Run: headless pygame with SDL's dummy video driver; simulated clock (each Clock.tick advances the game by its frame time, no real sleeping); random seed 0; keys injected as events and as key.get_pressed() state; no mouse input.
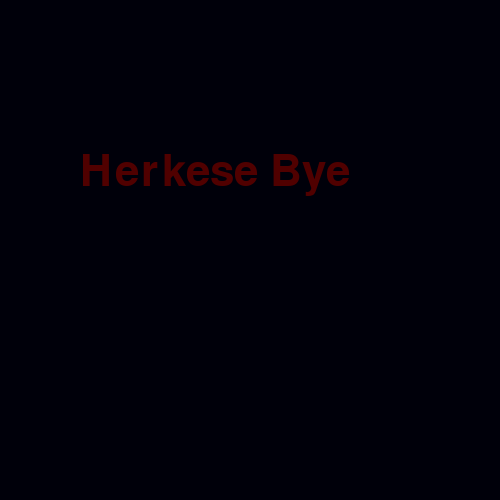
Frame 1 of 4 · flips 1–60 · no input
Frame 2 of 4 · flips 61–180 · tapped SPACE, RETURN · held RIGHT (→), D · screen unchanged from frame 1, image omitted
Frame 3 of 4 · flips 181–300 · held DOWN (↓), S · screen unchanged from frame 2, image omitted
Frame 4 of 4 · flips 301–420 · held LEFT (←), A, UP (↑), W · screen unchanged from frame 3, image omitted

The pygame program that drew these frames:

import pygame as p, time as t

p.init()

genislik = 500
yukseklik = 500
pencere = p.display.set_mode((genislik,yukseklik))
fontum = p.font.SysFont('simsunextb',64)
yazi = fontum.render("Herkese Bye", 1,(80,0,0))
yazi_koordinat = yazi.get_rect()
yazi_koordinat.topleft = (80,150)

pencere_acik = True
while pencere_acik:
    for etkinlik in p.event.get():
        if etkinlik.type == p.QUIT:
            pencere_acik = False
    pencere.blit(yazi,yazi_koordinat)
    p.display.update()
    pencere.fill((0,0,10))
    t.sleep(1/30)




p.quit()
